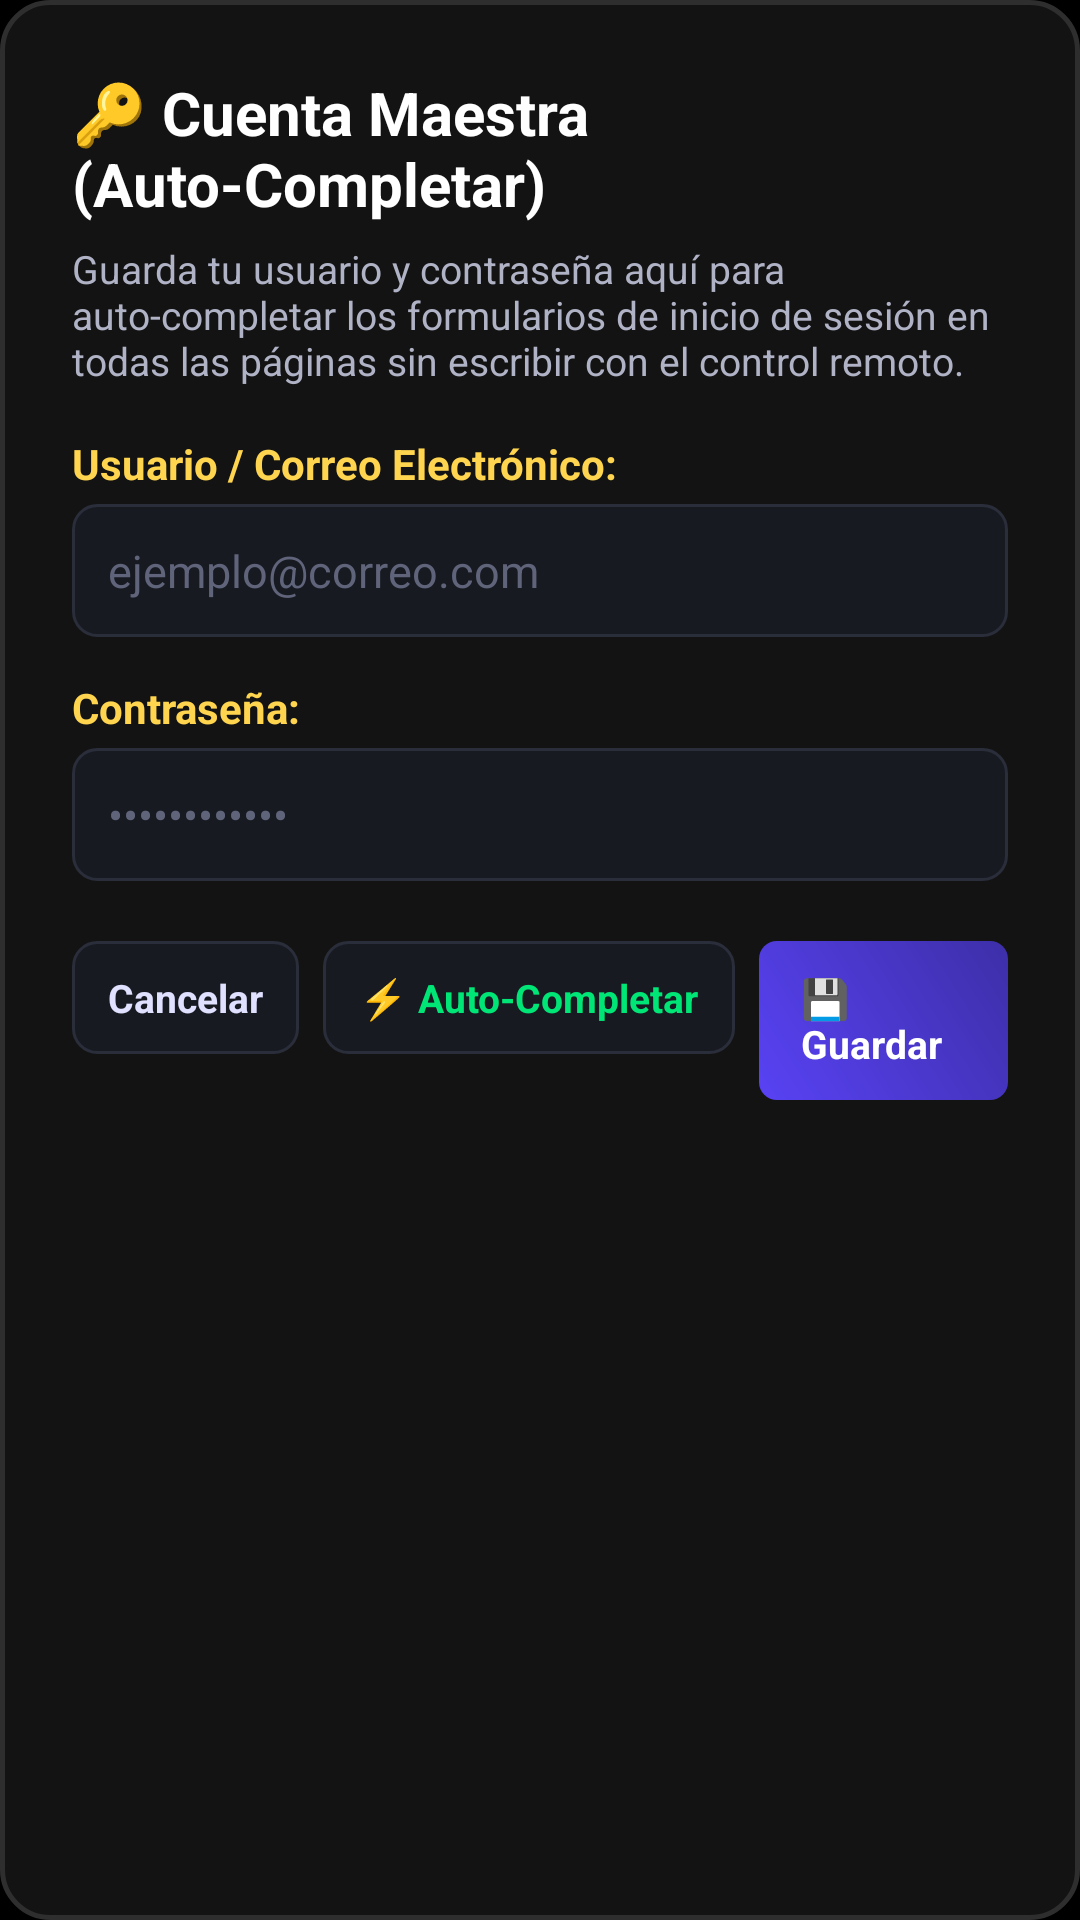

Android layout source for this screen:
<!-- AndroidManifest.xml: application theme Theme.AnimeTV -->
<!-- res/layout/dialog_account_settings.xml -->
<?xml version="1.0" encoding="utf-8"?>
<LinearLayout xmlns:android="http://schemas.android.com/apk/res/android"
    android:layout_width="match_parent"
    android:layout_height="wrap_content"
    android:orientation="vertical"
    android:background="@drawable/bg_popup_panel"
    android:padding="24dp">

    
    <TextView
        android:layout_width="wrap_content"
        android:layout_height="wrap_content"
        android:text="🔑 Cuenta Maestra (Auto-Completar)"
        android:textColor="#FFFFFF"
        android:textSize="20sp"
        android:textStyle="bold" />

    
    <TextView
        android:layout_width="wrap_content"
        android:layout_height="wrap_content"
        android:layout_marginTop="6dp"
        android:text="Guarda tu usuario y contraseña aquí para auto-completar los formularios de inicio de sesión en todas las páginas sin escribir con el control remoto."
        android:textColor="#B0B3C6"
        android:textSize="13sp" />

    
    <TextView
        android:layout_width="wrap_content"
        android:layout_height="wrap_content"
        android:layout_marginTop="16dp"
        android:text="Usuario / Correo Electrónico:"
        android:textColor="#FFD54F"
        android:textSize="14sp"
        android:textStyle="bold" />

    <EditText
        android:id="@+id/editMasterUser"
        android:layout_width="match_parent"
        android:layout_height="wrap_content"
        android:layout_marginTop="4dp"
        android:background="@drawable/bg_netflix_tab"
        android:padding="12dp"
        android:hint="ejemplo@correo.com"
        android:textColorHint="#60647A"
        android:textColor="#FFFFFF"
        android:textSize="15sp"
        android:inputType="textEmailAddress"
        android:focusable="true"
        android:focusableInTouchMode="true" />

    
    <TextView
        android:layout_width="wrap_content"
        android:layout_height="wrap_content"
        android:layout_marginTop="14dp"
        android:text="Contraseña:"
        android:textColor="#FFD54F"
        android:textSize="14sp"
        android:textStyle="bold" />

    <EditText
        android:id="@+id/editMasterPass"
        android:layout_width="match_parent"
        android:layout_height="wrap_content"
        android:layout_marginTop="4dp"
        android:background="@drawable/bg_netflix_tab"
        android:padding="12dp"
        android:hint="••••••••••••"
        android:textColorHint="#60647A"
        android:textColor="#FFFFFF"
        android:textSize="15sp"
        android:inputType="textPassword"
        android:focusable="true"
        android:focusableInTouchMode="true" />

    
    <LinearLayout
        android:layout_width="match_parent"
        android:layout_height="wrap_content"
        android:orientation="horizontal"
        android:gravity="end"
        android:layout_marginTop="20dp">

        <TextView
            android:id="@+id/btnCancelCredentials"
            android:layout_width="wrap_content"
            android:layout_height="wrap_content"
            android:background="@drawable/bg_netflix_tab"
            android:paddingHorizontal="12dp"
            android:paddingVertical="10dp"
            android:text="Cancelar"
            android:textColor="#E0E0FF"
            android:textSize="13sp"
            android:textStyle="bold"
            android:focusable="true"
            android:clickable="true" />

        <TextView
            android:id="@+id/btnAutoFillNow"
            android:layout_width="wrap_content"
            android:layout_height="wrap_content"
            android:layout_marginStart="8dp"
            android:background="@drawable/bg_netflix_tab"
            android:paddingHorizontal="12dp"
            android:paddingVertical="10dp"
            android:text="⚡ Auto-Completar"
            android:textColor="#00E676"
            android:textSize="13sp"
            android:textStyle="bold"
            android:focusable="true"
            android:clickable="true" />

        <TextView
            android:id="@+id/btnSaveCredentials"
            android:layout_width="wrap_content"
            android:layout_height="wrap_content"
            android:layout_marginStart="8dp"
            android:background="@drawable/bg_netflix_badge"
            android:paddingHorizontal="14dp"
            android:paddingVertical="10dp"
            android:text="💾 Guardar"
            android:textColor="#FFFFFF"
            android:textSize="13sp"
            android:textStyle="bold"
            android:focusable="true"
            android:clickable="true" />

    </LinearLayout>

</LinearLayout>
<!-- resources referenced by this layout -->
<resources>
  <!-- drawable bg_netflix_badge (drawable) -->
  <?xml version="1.0" encoding="utf-8"?>
  <shape xmlns:android="http://schemas.android.com/apk/res/android"
      android:shape="rectangle">
      <gradient
          android:startColor="@color/active_accent"
          android:endColor="@color/active_accent_deep"
          android:angle="45" />
      <corners android:radius="6dp" />
      <padding
          android:left="8dp"
          android:top="4dp"
          android:right="8dp"
          android:bottom="4dp" />
  </shape>
  <!-- drawable bg_netflix_tab (drawable) -->
  <?xml version="1.0" encoding="utf-8"?>
  <selector xmlns:android="http://schemas.android.com/apk/res/android">
      <item android:state_focused="true">
          <shape android:shape="rectangle">
              <solid android:color="#2A2E3D" />
              <stroke android:width="3dp" android:color="@color/primary_text" />
              <corners android:radius="8dp" />
          </shape>
      </item>
      <item android:state_pressed="true">
          <shape android:shape="rectangle">
              <solid android:color="@color/active_accent" />
              <corners android:radius="8dp" />
          </shape>
      </item>
      <item>
          <shape android:shape="rectangle">
              <solid android:color="#181A22" />
              <stroke android:width="1dp" android:color="#2A2D3A" />
              <corners android:radius="8dp" />
          </shape>
      </item>
  </selector>
  <!-- drawable bg_popup_panel (drawable) -->
  <?xml version="1.0" encoding="utf-8"?>
  <shape xmlns:android="http://schemas.android.com/apk/res/android"
      android:shape="rectangle">
      <solid android:color="#F4141414" />
      <stroke
          android:width="1.5dp"
          android:color="#2E2E2E" />
      <corners android:radius="16dp" />
  </shape>
  <style name="Theme.AnimeTV" parent="Theme.AppCompat.NoActionBar">
          <item name="android:windowBackground">#000000</item>
          <item name="android:colorBackground">#000000</item>
          <item name="android:windowNoTitle">true</item>
          <item name="android:windowActionBar">false</item>
          <item name="android:windowFullscreen">true</item>
          <item name="android:windowContentOverlay">@null</item>
      </style>
  <color name="active_accent">#5842F4</color>
  <color name="active_accent_deep">#3D2FA8</color>
  <color name="primary_text">#F0F6FC</color>
</resources>
